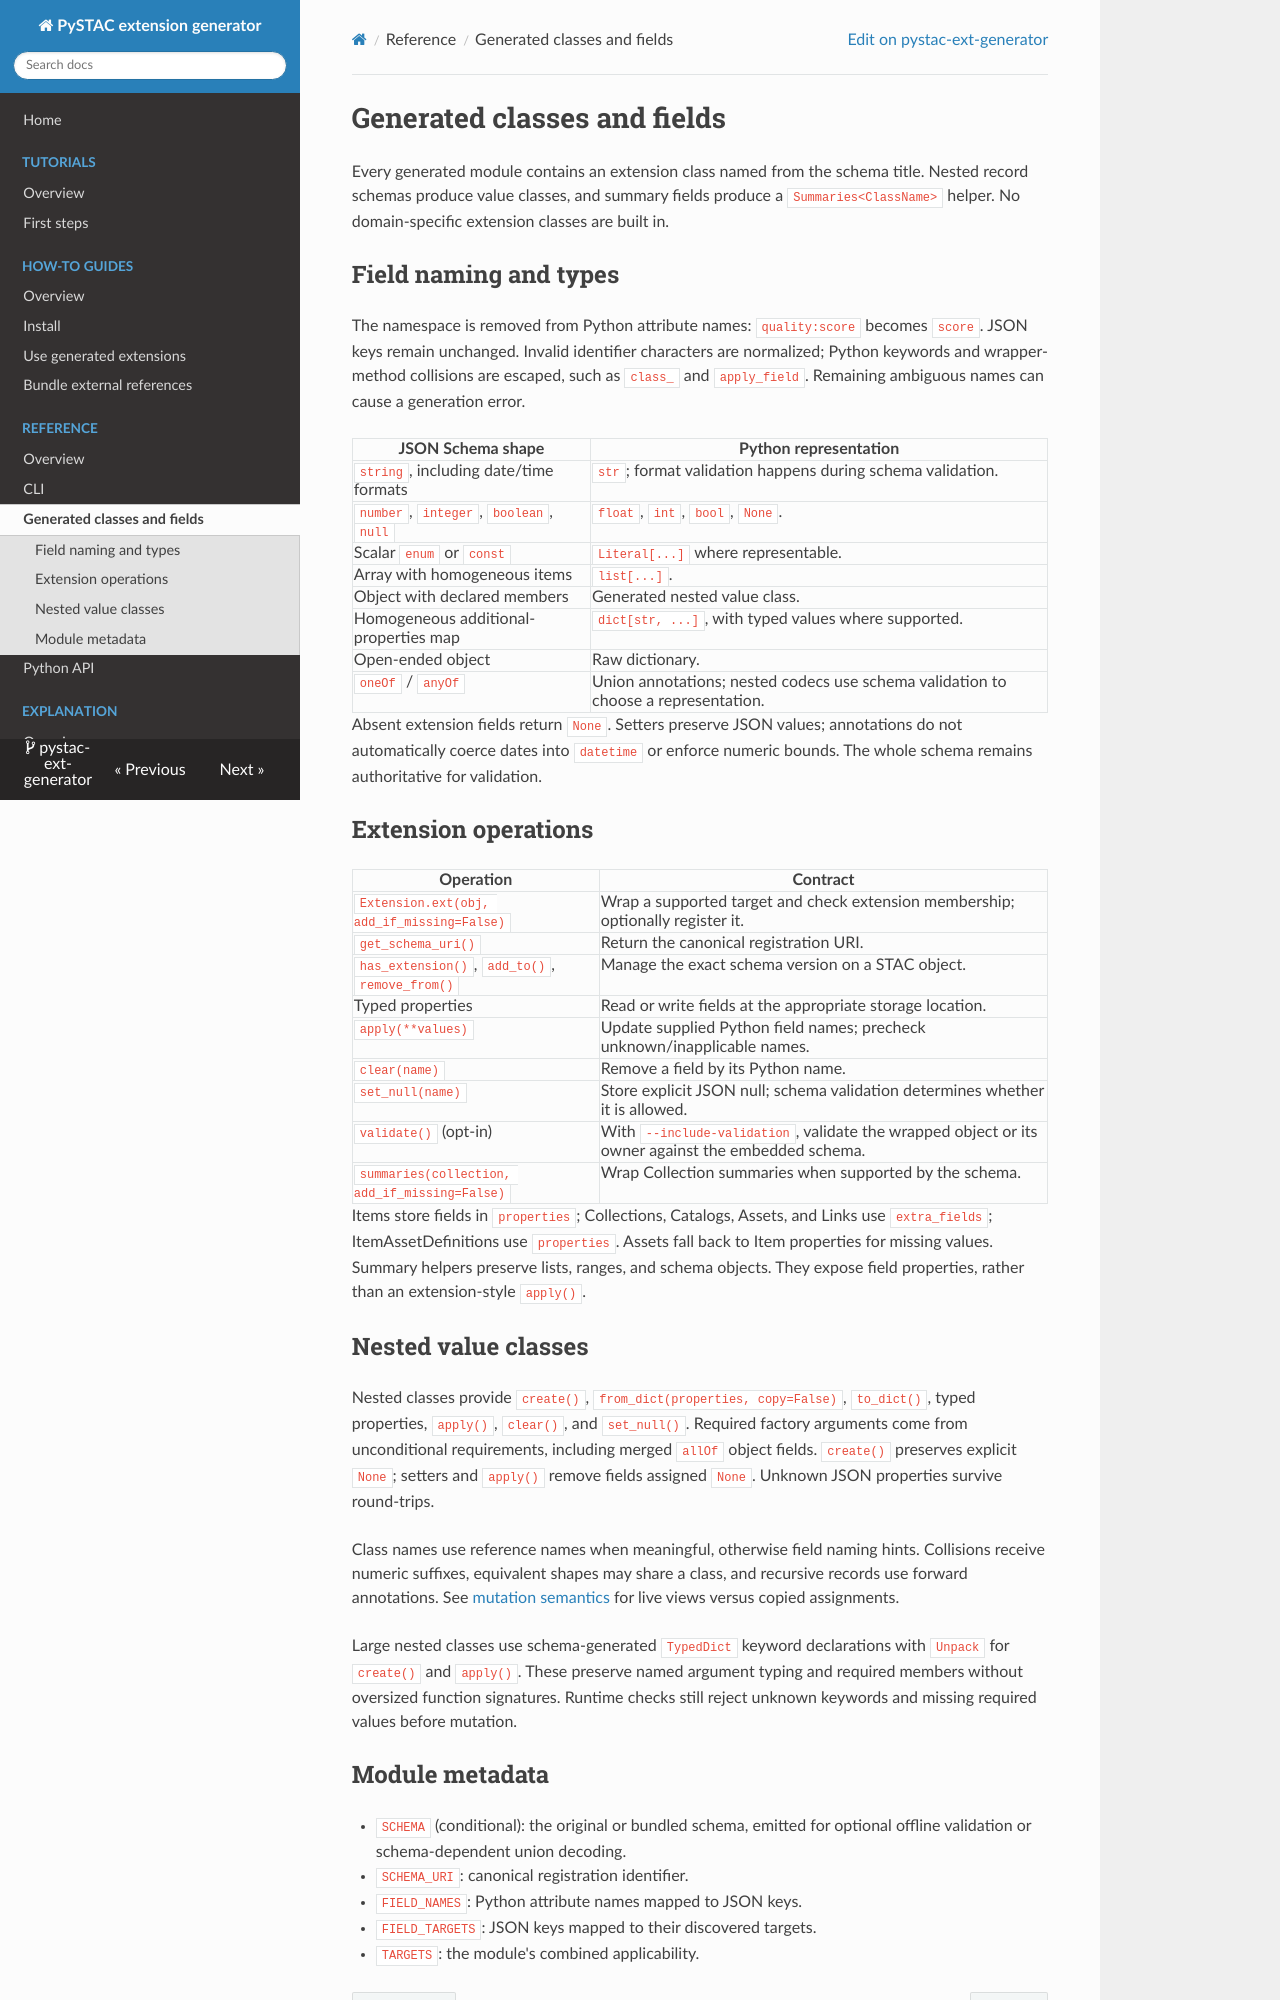

repository: Terradue/pystac-ext-generator · page: reference/fields/index.html · generator: mkdocs

<!--
Copyright 2026 Terradue

Licensed under the Apache License, Version 2.0 (the "License");
you may not use this file except in compliance with the License.
You may obtain a copy of the License at

    http://www.apache.org/licenses/LICENSE-2.0

Unless required by applicable law or agreed to in writing, software
distributed under the License is distributed on an "AS IS" BASIS,
WITHOUT WARRANTIES OR CONDITIONS OF ANY KIND, either express or implied.
See the License for the specific language governing permissions and
limitations under the License.
-->

# Generated classes and fields

Every generated module contains an extension class named from the schema title.
Nested record schemas produce value classes, and summary fields produce a
`Summaries<ClassName>` helper. No domain-specific extension classes are built in.

## Field naming and types

The namespace is removed from Python attribute names: `quality:score` becomes
`score`. JSON keys remain unchanged. Invalid identifier characters are normalized;
Python keywords and wrapper-method collisions are escaped, such as `class_` and
`apply_field`. Remaining ambiguous names can cause a generation error.

| JSON Schema shape | Python representation |
| --- | --- |
| `string`, including date/time formats | `str`; format validation happens during schema validation. |
| `number`, `integer`, `boolean`, `null` | `float`, `int`, `bool`, `None`. |
| Scalar `enum` or `const` | `Literal[...]` where representable. |
| Array with homogeneous items | `list[...]`. |
| Object with declared members | Generated nested value class. |
| Homogeneous additional-properties map | `dict[str, ...]`, with typed values where supported. |
| Open-ended object | Raw dictionary. |
| `oneOf` / `anyOf` | Union annotations; nested codecs use schema validation to choose a representation. |

Absent extension fields return `None`. Setters preserve JSON values; annotations
do not automatically coerce dates into `datetime` or enforce numeric bounds.
The whole schema remains authoritative for validation.

## Extension operations

| Operation | Contract |
| --- | --- |
| `Extension.ext(obj, add_if_missing=False)` | Wrap a supported target and check extension membership; optionally register it. |
| `get_schema_uri()` | Return the canonical registration URI. |
| `has_extension()`, `add_to()`, `remove_from()` | Manage the exact schema version on a STAC object. |
| Typed properties | Read or write fields at the appropriate storage location. |
| `apply(**values)` | Update supplied Python field names; precheck unknown/inapplicable names. |
| `clear(name)` | Remove a field by its Python name. |
| `set_null(name)` | Store explicit JSON null; schema validation determines whether it is allowed. |
| `validate()` (opt-in) | With `--include-validation`, validate the wrapped object or its owner against the embedded schema. |
| `summaries(collection, add_if_missing=False)` | Wrap Collection summaries when supported by the schema. |

Items store fields in `properties`; Collections, Catalogs, Assets, and Links use
`extra_fields`; ItemAssetDefinitions use `properties`. Assets fall back to Item
properties for missing values. Summary helpers preserve lists, ranges, and schema
objects. They expose field properties, rather than an extension-style `apply()`.

## Nested value classes

Nested classes provide `create()`, `from_dict(properties, copy=False)`, `to_dict()`,
typed properties, `apply()`, `clear()`, and `set_null()`. Required factory arguments
come from unconditional requirements, including merged `allOf` object fields.
`create()` preserves explicit `None`; setters and `apply()` remove fields assigned
`None`. Unknown JSON properties survive round-trips.

Class names use reference names when meaningful, otherwise field naming hints.
Collisions receive numeric suffixes, equivalent shapes may share a class, and
recursive records use forward annotations. See [mutation semantics](../how-to/use-extension.md#edit-nested-values)
for live views versus copied assignments.

Large nested classes use schema-generated `TypedDict` keyword declarations with
`Unpack` for `create()` and `apply()`. These preserve named argument typing and
required members without oversized function signatures. Runtime checks still reject
unknown keywords and missing required values before mutation.
